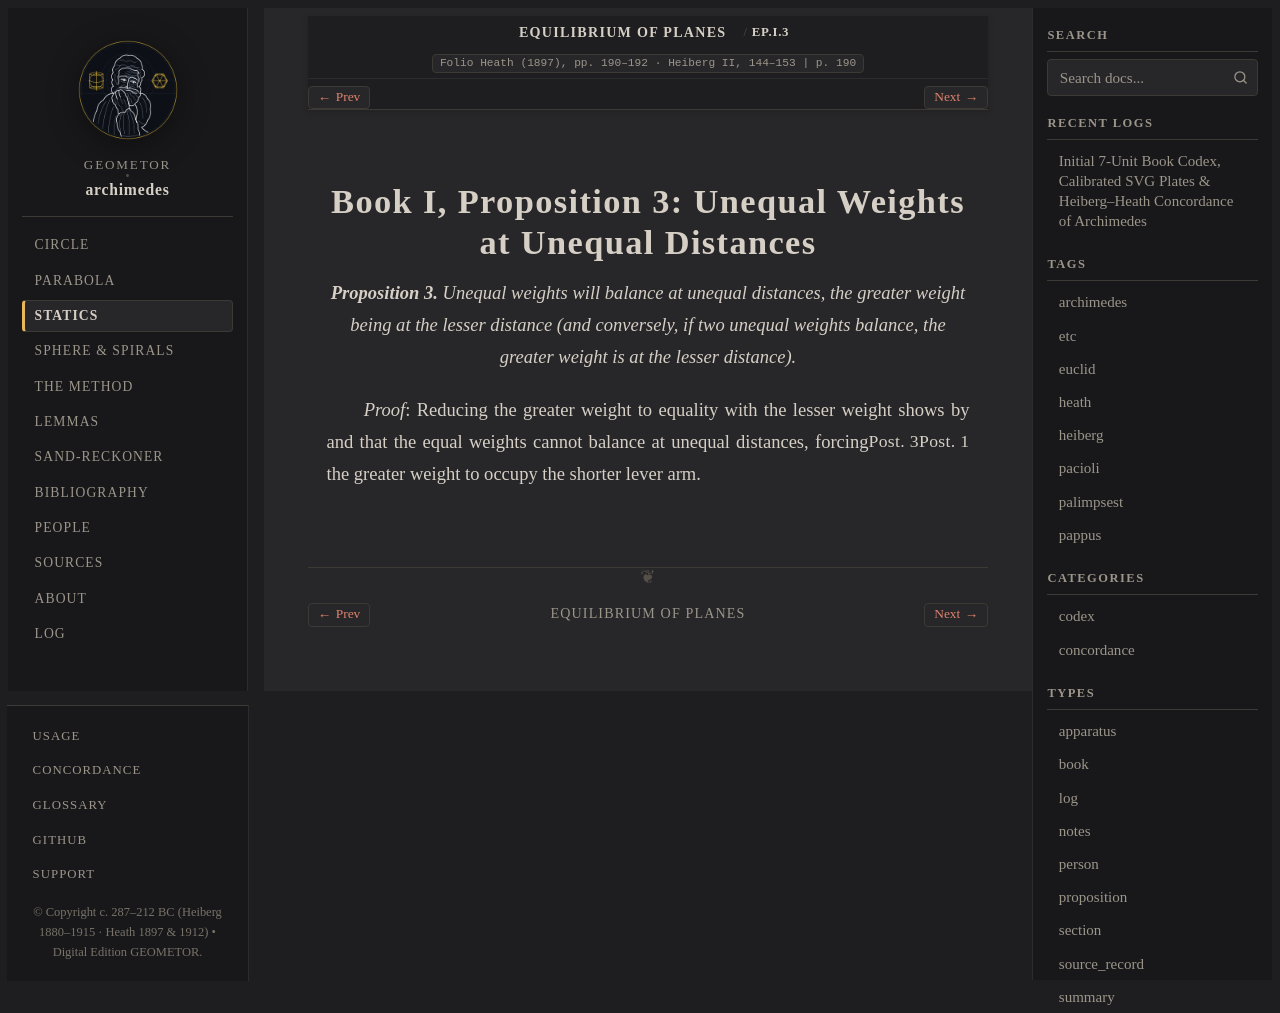

repository: geometor/archimedes · page: equilibrium_of_planes/prop_03.html · generator: sphinx

:canonical_id: EP.I.3
:order: 4
:type: proposition

Book I, Proposition 3: Unequal Weights at Unequal Distances
===========================================================

.. folio:: Heath (1897), pp. 190–192 · Heiberg II, 144–153
   :page: 190

.. enunciation::

   **Proposition 3.** Unequal weights will balance at unequal distances, the greater weight being at the lesser distance (and conversely, if two unequal weights balance, the greater weight is at the lesser distance).

*Proof*: Reducing the greater weight to equality with the lesser weight shows by :just:`Post. 1` and :just:`Post. 3` that the equal weights cannot balance at unequal distances, forcing the greater weight to occupy the shorter lever arm.

.. qed::
